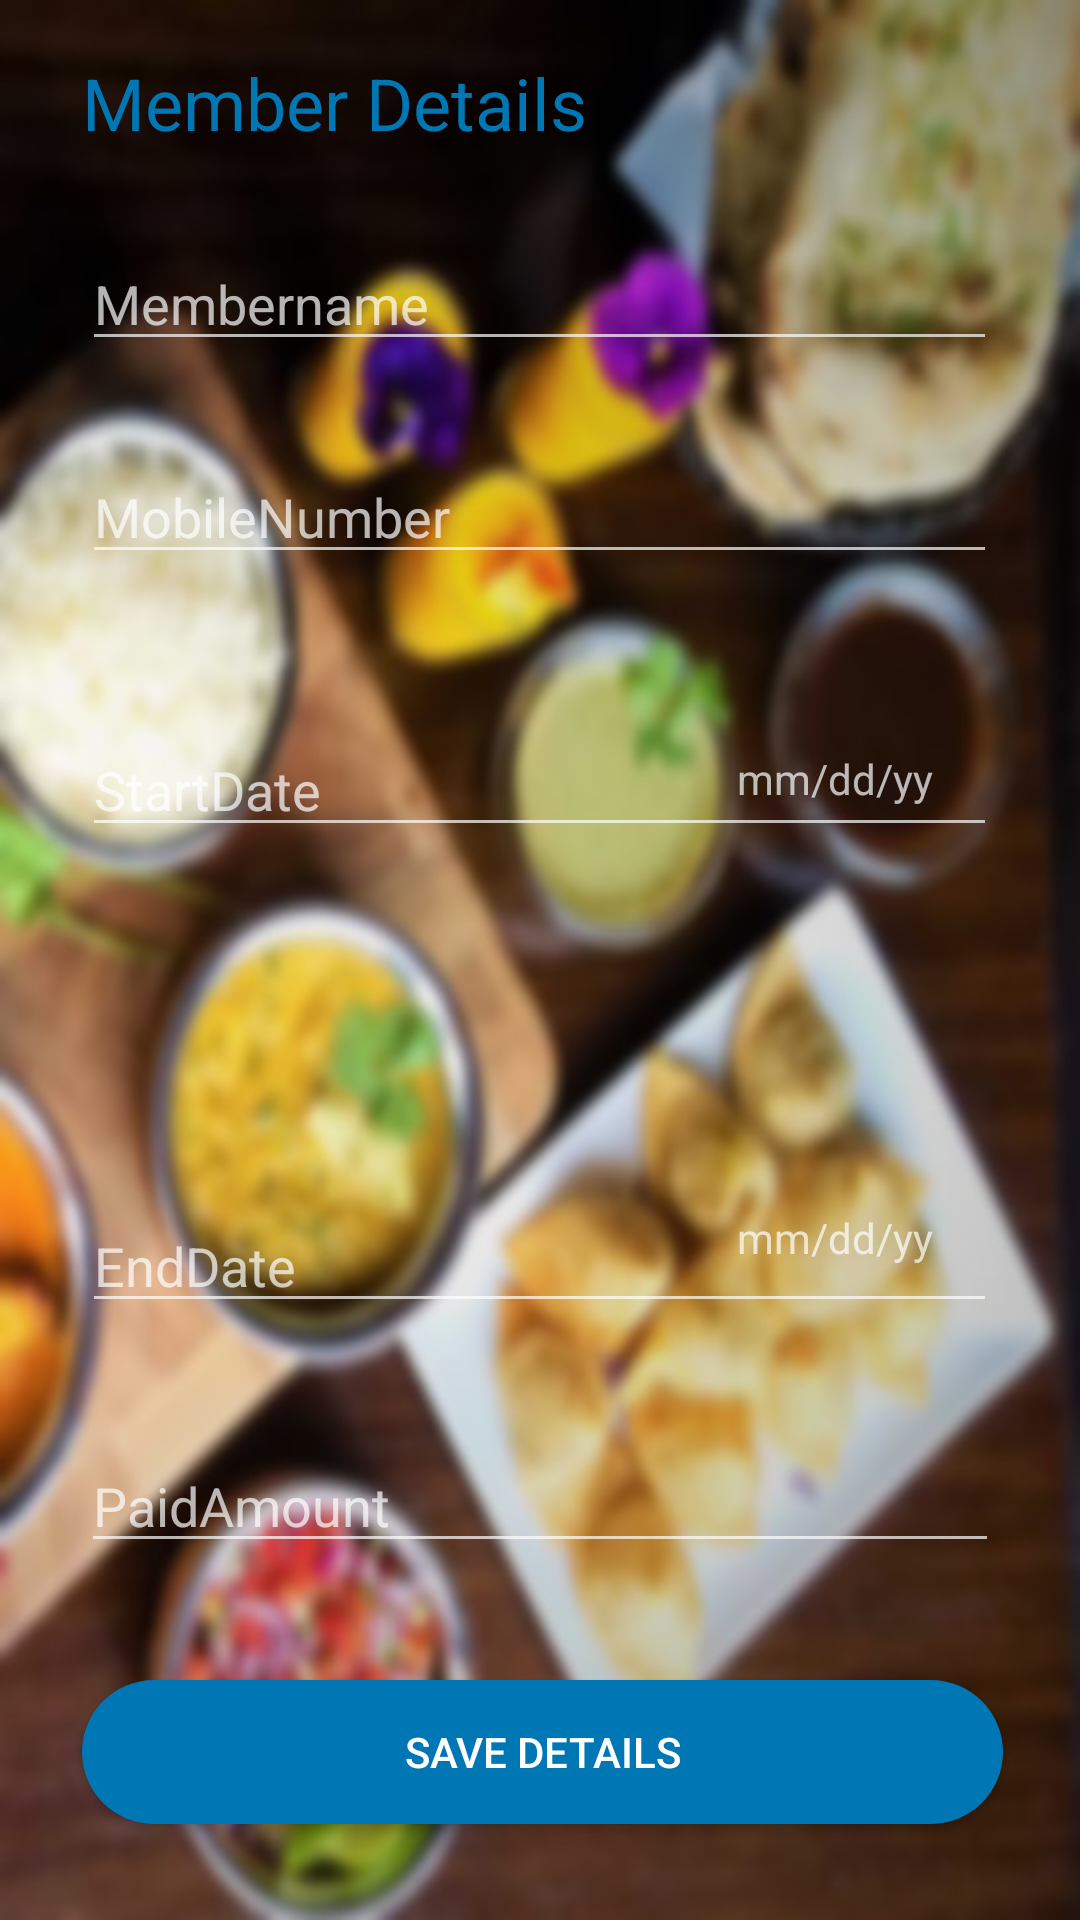

Here is an Android app screen rendered from its layout file. Give the layout XML and the strings, colors and styles it references.
<!-- AndroidManifest.xml: application theme Theme.AppCompat.NoActionBar -->
<!-- res/layout/activity_add_activity.xml -->
<?xml version="1.0" encoding="utf-8"?>
<RelativeLayout xmlns:android="http://schemas.android.com/apk/res/android"
    xmlns:app="http://schemas.android.com/apk/res-auto"
    xmlns:tools="http://schemas.android.com/tools"
    android:layout_width="match_parent"
    android:layout_height="match_parent"
    tools:context=".Add_activity"
    android:background="@drawable/add"
    >


    <EditText
        android:id="@+id/et_membername"
        android:layout_width="305dp"
        android:layout_height="wrap_content"
        android:layout_alignParentTop="true"
        android:layout_centerHorizontal="true"
        android:layout_marginTop="79dp"
        android:hint="Membername"
        android:inputType="text"

        />


    <EditText
        android:id="@+id/et_mobilenumber"
        android:layout_width="305dp"
        android:layout_height="wrap_content"
        android:layout_alignParentTop="true"
        android:layout_centerHorizontal="true"
        android:layout_marginTop="150dp"
        android:hint="MobileNumber"
        android:inputType="number" />

    <EditText
        android:id="@+id/et_startdate"
        android:layout_width="305dp"
        android:layout_height="wrap_content"
        android:layout_alignParentTop="true"

        android:layout_centerHorizontal="true"
        android:layout_marginTop="241dp"
        android:clickable="true"
        android:hint="StartDate"
        android:inputType="text"
        />

    <EditText
        android:id="@+id/et_enddate"
        android:layout_width="305dp"
        android:layout_height="wrap_content"
        android:layout_alignParentBottom="true"
        android:layout_centerHorizontal="true"
        android:layout_marginBottom="199dp"
        android:clickable="true"
        android:hint="EndDate"
        android:inputType="text" />

    <EditText
        android:id="@+id/et_Paidamount"
        android:layout_width="306dp"
        android:layout_height="wrap_content"
        android:layout_alignParentBottom="true"
        android:layout_centerHorizontal="true"
        android:layout_marginBottom="119dp"
        android:hint="PaidAmount"
        android:inputType="number" />

    <Button
        android:id="@+id/btn_addmember"
        android:layout_width="307dp"
        android:layout_height="wrap_content"
        android:layout_alignParentBottom="true"
        android:layout_alignStart="@+id/et_membername"
        android:layout_marginBottom="32dp"
        android:layout_marginStart="0dp"
        android:background="@drawable/rounded_button"
        android:text="Save details"
        android:textColor="@color/white" />

    <TextView
        android:id="@+id/textView6"
        android:layout_width="wrap_content"
        android:layout_height="wrap_content"
        android:layout_alignParentTop="true"
        android:layout_alignStart="@+id/et_membername"
        android:layout_marginTop="18dp"
        android:text="Member Details"
        android:textColor="@color/Bluebutton"
        android:textSize="24dp" />

    <TextView
        android:id="@+id/tv_dateformat"
        android:layout_width="wrap_content"
        android:layout_height="wrap_content"
        android:layout_alignParentEnd="true"
        android:layout_alignParentTop="true"
        android:layout_marginEnd="49dp"
        android:layout_marginTop="250dp"
        android:text="mm/dd/yy" />

    <TextView
        android:id="@+id/tv_dateformat2"
        android:layout_width="wrap_content"
        android:layout_height="wrap_content"
        android:layout_alignParentBottom="true"
        android:layout_alignStart="@+id/tv_dateformat"
        android:layout_marginBottom="218dp"
        android:text="mm/dd/yy"

        />


</RelativeLayout>
<!-- resources referenced by this layout -->
<resources>
  <color name="Bluebutton">#0077B5</color>
  <color name="white">#ffffff</color>
  <!-- drawable add: jpg bitmap (drawable, 90791 bytes) -->
  <!-- drawable rounded_button (drawable) -->
  <?xml version="1.0" encoding="utf-8"?>
  <shape xmlns:android="http://schemas.android.com/apk/res/android"
  
      android:shape="rectangle"
  
      >
  <solid android:color="@color/Bluebutton"
      />
      <corners android:radius="150dp"/>
  
  
  </shape>
</resources>
